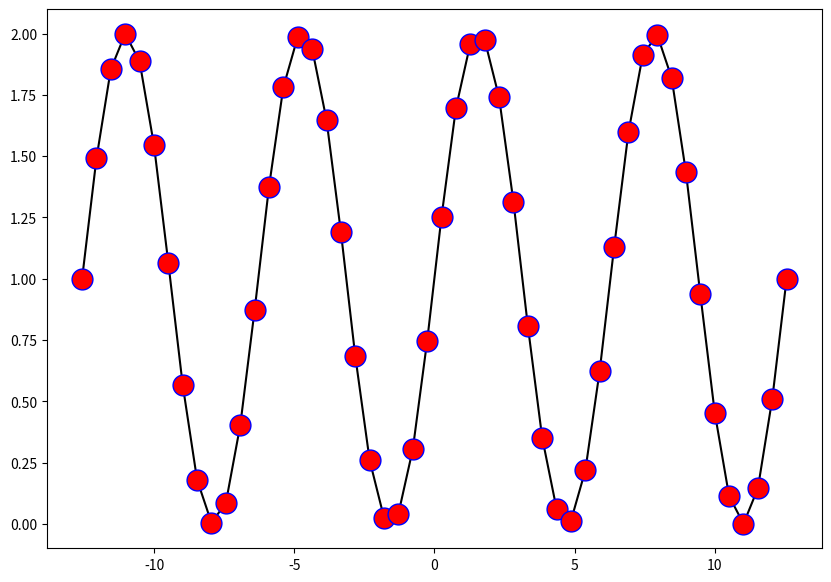

The matplotlib source for this figure:
# Line Marker Customizing

import matplotlib.pyplot as plt
from matplotlib.figure import Figure
from matplotlib.axes import Axes
import numpy as np


PI = np.pi
t = np.linspace(-4 * PI, 4 * PI, 50)
sin = np.sin(t)

fig: Figure
ax: Axes
fig, ax = plt.subplots(figsize=(10, 7))

ax.plot(t, sin + 1,
        marker='o',
        color='black',
        markersize=15,
        markerfacecolor='r',
        markeredgecolor='b')

# rc_params 옵션을 사용하여 marker를 customizing할 수 있다.

fig.show()
